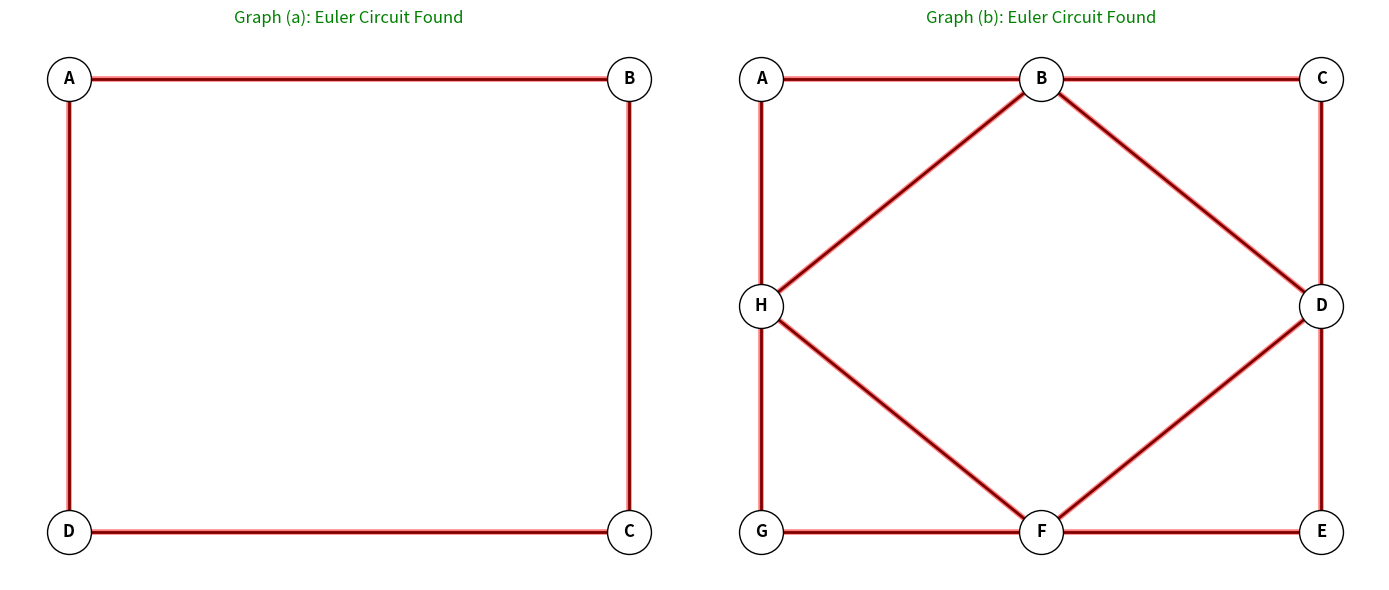

Generate this figure with matplotlib:
import networkx as nx
import matplotlib.pyplot as plt

adj_a = [
    [0, 1, 0, 1],
    [1, 0, 1, 0],
    [0, 1, 0, 1],
    [1, 0, 1, 0]
]

adj_b = [
    [0, 1, 0, 0, 0, 0, 0, 1], 
    [1, 0, 1, 1, 0, 0, 0, 1],
    [0, 1, 0, 1, 0, 0, 0, 0], 
    [1, 1, 1, 0, 1, 1, 0, 0], 
    [0, 0, 0, 1, 0, 1, 0, 0], 
    [0, 0, 0, 1, 1, 0, 1, 1], 
    [0, 0, 0, 0, 0, 1, 0, 1], 
    [1, 1, 0, 0, 0, 1, 1, 0]  
]

def build_graph(matrix):
    G = nx.Graph()
    for i in range(len(matrix)):
        for j in range(i + 1, len(matrix)):
            for _ in range(matrix[i][j]):
                G.add_edge(i, j)
    return G

pos_a = {0: (-1, 1), 1: (1, 1), 2: (1, -1), 3: (-1, -1)}
labels_a = {i: chr(65 + i) for i in range(4)} # A, B, C, D

pos_b = {
    0: (-1, 1),  2: (1, 1),   4: (1, -1),  6: (-1, -1),
    7: (-1, 0),  1: (0, 1),   3: (1, 0),   5: (0, -1)   
}
labels_b = {i: chr(65 + i) for i in range(8)}


def has_euler_circuit(G):
    return nx.is_connected(G) and all(d % 2 == 0 for _, d in G.degree())

def find_euler_circuit(G):
    if not has_euler_circuit(G): return None
    return list(nx.eulerian_circuit(G))


G1 = build_graph(adj_a)
G2 = build_graph(adj_b)

fig, axes = plt.subplots(1, 2, figsize=(14, 6))

for ax, G, pos, lbls, title in zip(axes, [G1, G2], [pos_a, pos_b], [labels_a, labels_b], ["Graph (a)", "Graph (b)"]):
    nx.draw(G, pos, ax=ax, with_labels=True, labels=lbls, node_color="white", 
            edgecolors="black", node_size=1000, width=2, font_weight='bold')
    
    circuit = find_euler_circuit(G)
    if circuit:
        nx.draw_networkx_edges(G, pos, ax=ax, edgelist=circuit, edge_color="red", width=4, alpha=0.5)
        ax.set_title(f"{title}: Euler Circuit Found", color="green")
    else:
        ax.set_title(f"{title}: No Euler Circuit", color="red")

plt.tight_layout()
plt.show()
